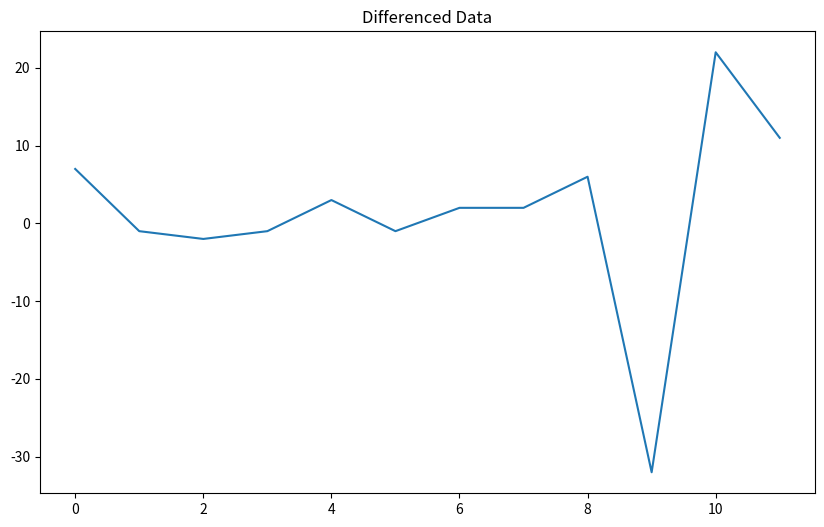
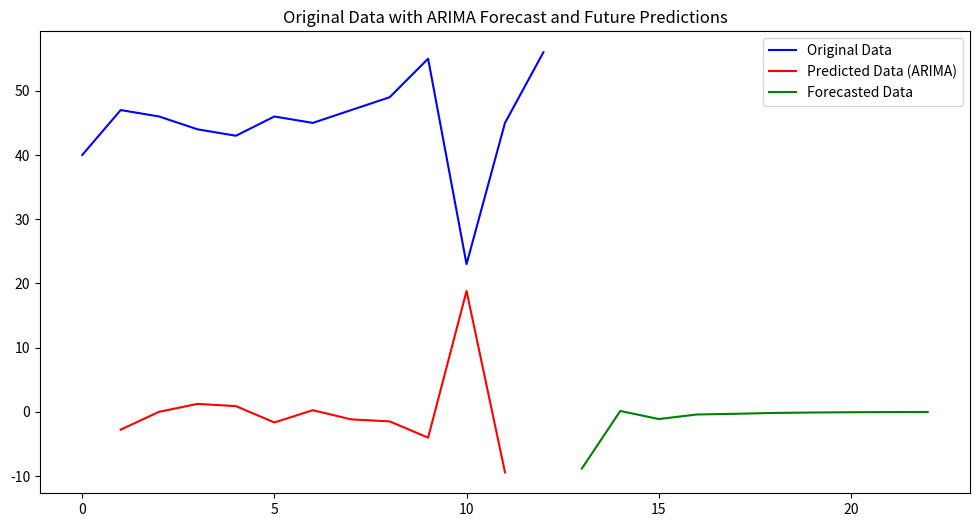
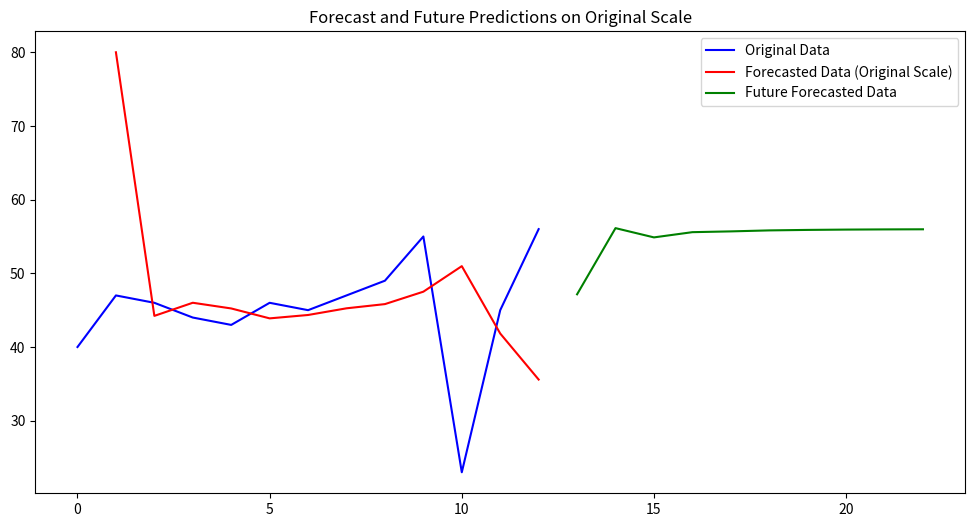

The script that saved these images, in order:
import numpy as np
import matplotlib.pyplot as plt

data = np.array([40, 47, 46, 44, 43, 46, 45, 47, 49, 55, 23, 45, 56])

n = len(data)
time = np.arange(n)

differenced_data = np.diff(data)

plt.figure(figsize=(10, 6))
plt.plot(differenced_data)
plt.title('Differenced Data')
plt.show()

def estimate_ar1(data):
    lag_1 = data[:-1]
    y_t = data[1:]
    phi = np.corrcoef(lag_1, y_t)[0, 1]
    return phi

phi_1 = estimate_ar1(differenced_data)
print(f"Estimated AR(1) coefficient (phi_1): {phi_1}")

def estimate_ma1(data, phi_1):
    predicted_ar = np.roll(data, 1) * phi_1
    residuals = data - predicted_ar
    residuals = residuals[1:]
    
    theta_1 = np.corrcoef(residuals[:-1], residuals[1:])[0, 1]
    return theta_1

theta_1 = estimate_ma1(differenced_data, phi_1)
print(f"Estimated MA(1) coefficient (theta_1): {theta_1}")

def forecast_arima(data, phi_1, theta_1, n_forecast):
    predicted_values = []
    residuals = np.zeros(len(data))
    
    for t in range(1, len(data)):
        predicted_ar = phi_1 * data[t-1]
        predicted_ma = theta_1 * residuals[t-1]
        predicted_value = predicted_ar + predicted_ma
        predicted_values.append(predicted_value)
        residuals[t] = data[t] - predicted_value

    forecasted_values = []
    last_value = data[-1]
    last_residual = residuals[-1]
    
    for _ in range(n_forecast):
        forecast_ar = phi_1 * last_value
        forecast_ma = theta_1 * last_residual
        forecast_value = forecast_ar + forecast_ma
        
        forecasted_values.append(forecast_value)
        
        last_value = forecast_value + last_value
        last_residual = forecast_value - forecast_ar
    
    return np.array(predicted_values), np.array(forecasted_values)

n_forecast = 10
predicted_values, forecasted_values = forecast_arima(differenced_data, phi_1, theta_1, n_forecast)

plt.figure(figsize=(12, 6))

plt.plot(time, data, label='Original Data', color='blue')
plt.plot(np.arange(1, len(predicted_values) + 1), predicted_values, label='Predicted Data (ARIMA)', color='red')

forecast_time = np.arange(n, n + n_forecast)
plt.plot(forecast_time, forecasted_values, label='Forecasted Data', color='green')

plt.title('Original Data with ARIMA Forecast and Future Predictions')
plt.legend()
plt.show()

forecasted_original_scale = np.concatenate(([data[0]], predicted_values)) + data[:-1]
forecasted_future_original_scale = forecasted_values + data[-1]

plt.figure(figsize=(12, 6))
plt.plot(time, data, label='Original Data', color='blue')
plt.plot(np.arange(1, len(forecasted_original_scale) + 1), forecasted_original_scale, label='Forecasted Data (Original Scale)', color='red')

plt.plot(forecast_time, forecasted_future_original_scale, label='Future Forecasted Data', color='green')

plt.title('Forecast and Future Predictions on Original Scale')
plt.legend()
plt.show()
